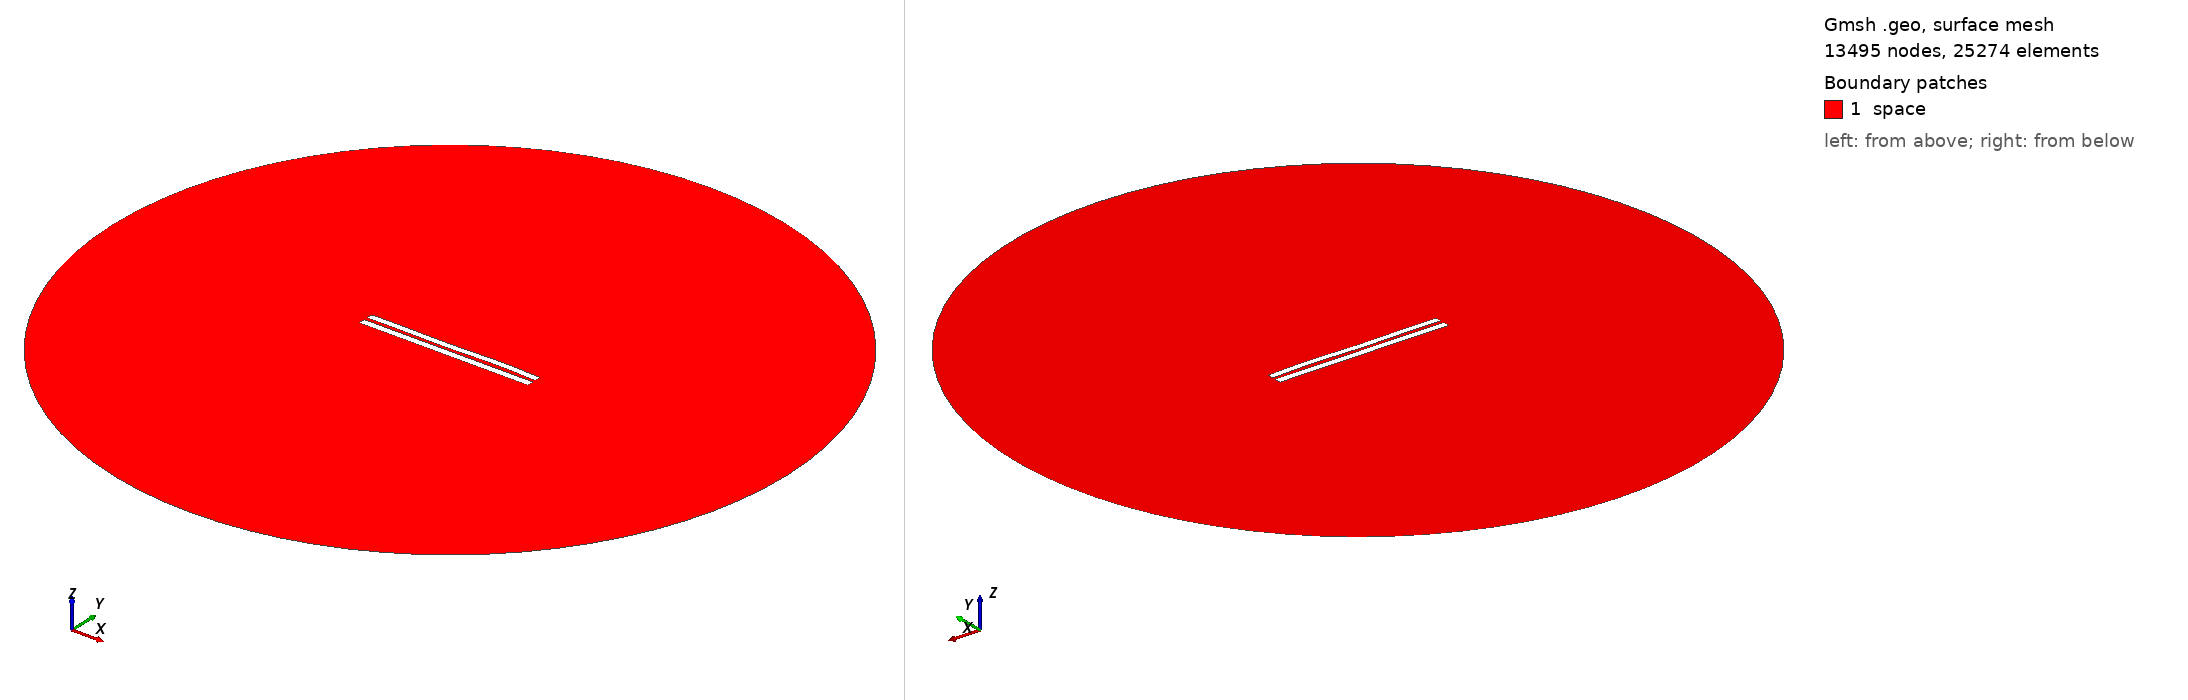

Gmsh geometry script, surface-meshed: 13495 nodes, 25274 surface elements. Boundary patches (legend numbers): 1 space. Left view from above one corner, right view from below the opposite corner. Legend entries are the model's physical surfaces. The drawing asked Gmsh for element sizes between 1% and 20% of the model's largest extent; the script's own settings can give other sizes.

=== 4805.geo (drawn) ===
//---------------------------------------
// Geometry kernel
//---------------------------------------

SetFactory("OpenCASCADE");



//---------------------------------------
// Parameters of the geometry
//---------------------------------------

// Overetch of the upper plate
overetch = 0.125;

// Distance between the plates
distance = 2.0;

// Discretization over the x axis (for the deformation)
nx = 50; 

// Length of the plate
L = 100 - overetch; 

// Number of modes
n = 4; 

// 1st mode coefficient
coeff(1) = 0.07499999999999998;
beta(1) = 0.596864 * 3.1415926535 / L;

// 2nd mode coefficient
coeff(2) = 0.0;
beta(2) = 1.49418 * 3.1415926535 / L;

// 3rd mode coefficient
coeff(3) = -0.15;
beta(3) = 2.50025 * 3.1415926535 / L;

// 4th mode coefficient
coeff(4) = 0.15;
beta(4) = 3.49999 * 3.1415926535 / L;



//---------------------------------------
// Upper plate (deformed rectangle)
//---------------------------------------

// Coordiantes of the upper plate
xmin = -50;
xmax = 50 - overetch;

// Height of the upper plate
yheight = 4 - 2 * overetch;

// Indexes of the points
UpperID[] = {};
LowerID[] = {};
LeftID[] = {};
RightID[] = {};

// Point index
p = 1;

// Horizontal edges
For i In {1:nx}
    x = xmin + (i-1)*(xmax - xmin)/(nx-1);

    y_bottom = distance / 2 + overetch;
    For j In {1:n}
        C = (Cosh(beta(j)*L) + Cos(beta(j)*L)) / (Sinh(beta(j)*L) + Sin(beta(j)*L));
        y_bottom  = y_bottom + coeff(j) * (Cosh(beta(j)*(x+50)) - Cos(beta(j)*(x+50)) - C * (Sinh(beta(j)*(x+50)) - Sin(beta(j)*(x+50))));
    EndFor

    y_top = y_bottom + yheight;

    Point(p) = {x, y_top, 0, 1.0};
    UpperID[i] = p;
    p = p + 1;

    Point(p) = {x, y_bottom, 0, 1.0};
    LowerID[i] = p;
    p = p + 1;
EndFor

// Create point lists
UpperPts[] = {}; LowerPts[] = {};
For i In {1:nx}
  UpperPts[] += {UpperID[i]};
  LowerPts[] += {LowerID[i]};
EndFor

// Build splines
Spline(1) = {UpperPts[]};
Spline(2) = {LowerPts[]};
Line(3) = {LowerPts[nx-1], UpperPts[nx-1]};
Line(4) = {LowerPts[0], UpperPts[0]};

// Build the plane surface
Curve Loop(1) = {2, 3, -1, -4};
Plane Surface(1) = {1};



//---------------------------------------
// Lower plate (rectangle)
//---------------------------------------

// Vertices
Point(1001) = {-50, -1, 0, 1.0};
Point(1002) = { 50, -1, 0, 1.0};
Point(1003) = { 50,  -5, 0, 1.0};
Point(1004) = {-50,  -5, 0, 1.0};

// Edges
Line(5) = {1001, 1002};
Line(6) = {1002, 1003};
Line(7) = {1003, 1004};
Line(8) = {1004, 1001};

// Plane surface
Line Loop(2) = {5, 6, 7, 8};
Plane Surface(2) = {2}; 



//---------------------------------------
// Outer (fictious) boundary
//---------------------------------------

// Points
Point(1005) = {0, 0, 0};       // Center
Point(1006) = {200, 0, 0};     // Start point
Point(1007) = {0, 200, 0};     // 90 degrees
Point(1008) = {-200, 0, 0};    // 180 degrees
Point(1009) = {0, -200, 0};    // 270 degrees

// Circle arcs (each needs start, center, end)
Circle(9) = {1006, 1005, 1007};
Circle(10) = {1007, 1005, 1008};
Circle(11) = {1008, 1005, 1009};
Circle(12) = {1009, 1005, 1006};

// Plane surface for the entire domain
Curve Loop(3) = {9, 10, 11, 12};
Surface(3) = {3};

// Subtract the plates from the whole domain to obtain the actual domain where we want to solve the equations
BooleanDifference{ Surface{3}; Delete; }{ Surface{1}; Surface{2}; Delete; }




//---------------------------------------
// Transfinite Lines/Curves
//---------------------------------------

// Set the number of points on the boundaries
r = 7;

// Plates
Transfinite Curve {1, 2} = 50*r Using Progression 1;
Transfinite Curve {3, 4} = 2*r Using Progression 1;
Transfinite Line {5, 7} = 50*r Using Progression 1;
Transfinite Line {6, 8} = 2*r Using Progression 1;

// Outer boundary
Transfinite Line {9, 10, 11, 12} = 20 Using Progression 1;



//---------------------------------------
// Physical groups
//---------------------------------------                

// Physical curves (boundaries)
Physical Line("force_segment", 10) = {2};
Physical Line("upper_plate", 11) = {1, 3, 4};
Physical Line("lower_plate", 12) = {5, 6, 7, 8};
Physical Line("boundary", 20) = {9, 10, 11, 12};

// Physical Surfaces
Physical Surface("space", 30) = {3};



//---------------------------------------
// 6. Generate the Mesh
//---------------------------------------

// 2D mesh generation
Mesh 2;
